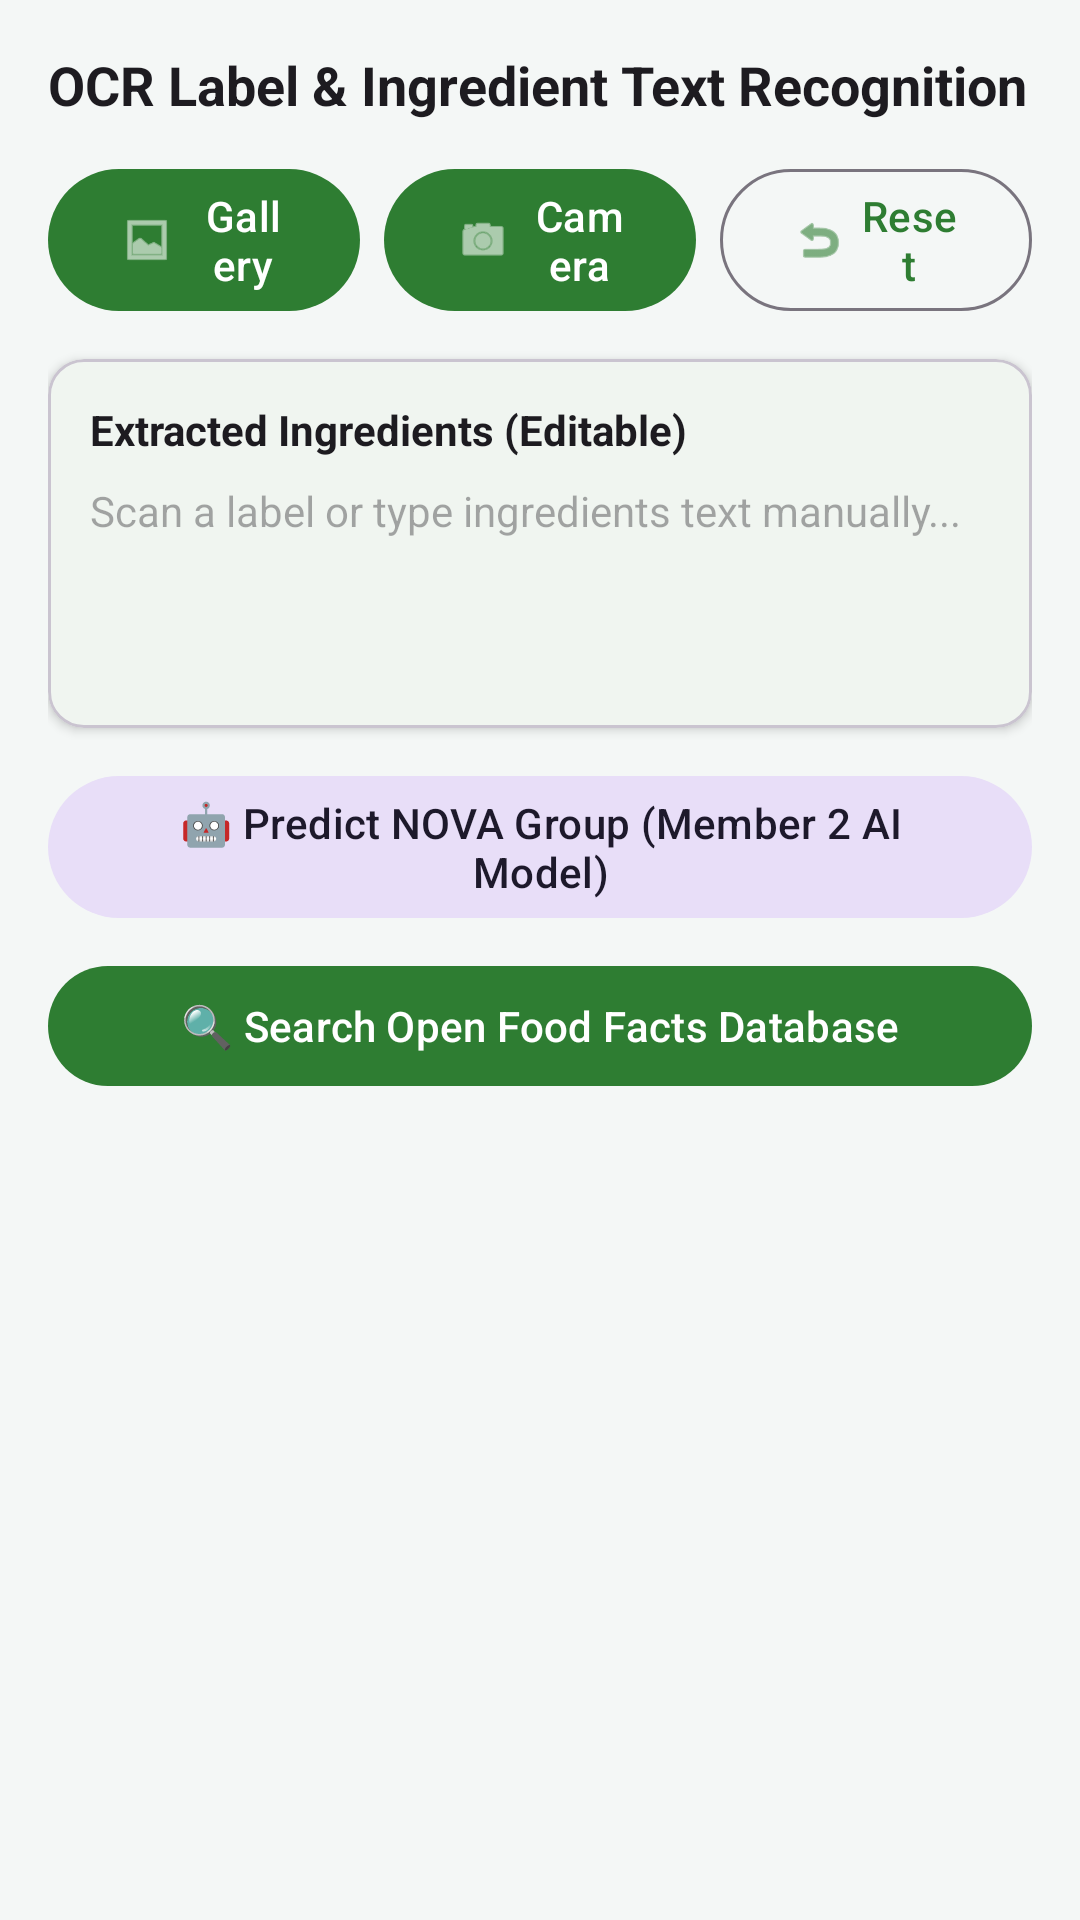

Write the Android layout XML for this screen, with the resource values it uses.
<!-- AndroidManifest.xml: application theme Theme.Foodfacts -->
<!-- res/layout/fragment_ocr.xml -->
<?xml version="1.0" encoding="utf-8"?>
<androidx.core.widget.NestedScrollView xmlns:android="http://schemas.android.com/apk/res/android"
    xmlns:app="http://schemas.android.com/apk/res-auto"
    xmlns:tools="http://schemas.android.com/tools"
    android:layout_width="match_parent"
    android:layout_height="match_parent"
    android:fillViewport="true">

    <androidx.constraintlayout.widget.ConstraintLayout
        android:layout_width="match_parent"
        android:layout_height="wrap_content"
        android:padding="16dp">

        <TextView
            android:id="@+id/tvOcrHeader"
            android:layout_width="0dp"
            android:layout_height="wrap_content"
            android:text="OCR Label &amp; Ingredient Text Recognition"
            android:textColor="?attr/colorOnSurface"
            android:textSize="18sp"
            android:textStyle="bold"
            app:layout_constraintEnd_toEndOf="parent"
            app:layout_constraintStart_toStartOf="parent"
            app:layout_constraintTop_toTopOf="parent" />

        <LinearLayout
            android:id="@+id/layoutOcrActions"
            android:layout_width="match_parent"
            android:layout_height="wrap_content"
            android:layout_marginTop="12dp"
            android:orientation="horizontal"
            app:layout_constraintTop_toBottomOf="@id/tvOcrHeader">

            <com.google.android.material.button.MaterialButton
                android:id="@+id/btnPickGallery"
                android:layout_width="0dp"
                android:layout_height="wrap_content"
                android:layout_weight="1"
                android:text="Gallery"
                app:icon="@android:drawable/ic_menu_gallery" />

            <com.google.android.material.button.MaterialButton
                android:id="@+id/btnCaptureCamera"
                android:layout_width="0dp"
                android:layout_height="wrap_content"
                android:layout_marginStart="8dp"
                android:layout_weight="1"
                android:text="Camera"
                app:icon="@android:drawable/ic_menu_camera" />

            <com.google.android.material.button.MaterialButton
                android:id="@+id/btnRetryOcr"
                style="@style/Widget.Material3.Button.OutlinedButton"
                android:layout_width="0dp"
                android:layout_height="wrap_content"
                android:layout_marginStart="8dp"
                android:layout_weight="1"
                android:text="Reset"
                app:icon="@android:drawable/ic_menu_revert" />

        </LinearLayout>

        <ImageView
            android:id="@+id/imgOcrPreview"
            android:layout_width="0dp"
            android:layout_height="180dp"
            android:layout_marginTop="12dp"
            android:scaleType="fitCenter"
            android:visibility="gone"
            app:layout_constraintEnd_toEndOf="parent"
            app:layout_constraintStart_toStartOf="parent"
            app:layout_constraintTop_toBottomOf="@id/layoutOcrActions"
            tools:src="@tools:sample/avatars" />

        <com.google.android.material.card.MaterialCardView
            android:id="@+id/cardAllergens"
            android:layout_width="match_parent"
            android:layout_height="wrap_content"
            android:layout_marginTop="12dp"
            android:visibility="gone"
            app:cardCornerRadius="12dp"
            app:cardElevation="2dp"
            app:layout_constraintTop_toBottomOf="@id/imgOcrPreview">

            <LinearLayout
                android:layout_width="match_parent"
                android:layout_height="wrap_content"
                android:background="#FFEBEE"
                android:orientation="vertical"
                android:padding="12dp">

                <TextView
                    android:layout_width="wrap_content"
                    android:layout_height="wrap_content"
                    android:text="⚠️ Potential Allergens Detected:"
                    android:textColor="#C62828"
                    android:textStyle="bold" />

                <TextView
                    android:id="@+id/tvDetectedAllergens"
                    android:layout_width="match_parent"
                    android:layout_height="wrap_content"
                    android:layout_marginTop="4dp"
                    android:textColor="#B71C1C"
                    tools:text="Milk, Wheat, Peanuts" />
            </LinearLayout>

        </com.google.android.material.card.MaterialCardView>

        
        <com.google.android.material.card.MaterialCardView
            android:id="@+id/cardExtractedText"
            android:layout_width="match_parent"
            android:layout_height="wrap_content"
            android:layout_marginTop="12dp"
            app:cardCornerRadius="12dp"
            app:cardElevation="2dp"
            app:layout_constraintTop_toBottomOf="@id/cardAllergens">

            <LinearLayout
                android:layout_width="match_parent"
                android:layout_height="wrap_content"
                android:orientation="vertical"
                android:padding="14dp">

                <TextView
                    android:layout_width="wrap_content"
                    android:layout_height="wrap_content"
                    android:text="Extracted Ingredients (Editable)"
                    android:textColor="?attr/colorOnSurface"
                    android:textStyle="bold" />

                <EditText
                    android:id="@+id/etExtractedIngredients"
                    android:layout_width="match_parent"
                    android:layout_height="wrap_content"
                    android:layout_marginTop="8dp"
                    android:background="@android:color/transparent"
                    android:gravity="top|start"
                    android:hint="Scan a label or type ingredients text manually..."
                    android:inputType="textMultiLine"
                    android:minLines="4"
                    android:textColor="?attr/colorOnSurface"
                    android:textSize="14sp" />

            </LinearLayout>
        </com.google.android.material.card.MaterialCardView>

        
        <com.google.android.material.button.MaterialButton
            android:id="@+id/btnPredictNovaAi"
            style="@style/Widget.Material3.Button.TonalButton"
            android:layout_width="match_parent"
            android:layout_height="wrap_content"
            android:layout_marginTop="12dp"
            android:text="🤖 Predict NOVA Group (Member 2 AI Model)"
            app:layout_constraintTop_toBottomOf="@id/cardExtractedText" />

        
        <com.google.android.material.card.MaterialCardView
            android:id="@+id/cardAiPredictionResult"
            android:layout_width="match_parent"
            android:layout_height="wrap_content"
            android:layout_marginTop="8dp"
            android:visibility="gone"
            app:cardCornerRadius="12dp"
            app:cardElevation="1dp"
            app:layout_constraintTop_toBottomOf="@id/btnPredictNovaAi">

            <LinearLayout
                android:layout_width="match_parent"
                android:layout_height="wrap_content"
                android:background="#F3E5F5"
                android:orientation="vertical"
                android:padding="12dp">

                <TextView
                    android:id="@+id/tvAiPredictionResult"
                    android:layout_width="match_parent"
                    android:layout_height="wrap_content"
                    android:textColor="#4A148C"
                    android:textSize="13sp"
                    tools:text="AI Model Prediction Offline" />

            </LinearLayout>
        </com.google.android.material.card.MaterialCardView>

        
        <com.google.android.material.button.MaterialButton
            android:id="@+id/btnSearchExtractedText"
            android:layout_width="match_parent"
            android:layout_height="wrap_content"
            android:layout_marginTop="8dp"
            android:text="🔍 Search Open Food Facts Database"
            app:layout_constraintTop_toBottomOf="@id/cardAiPredictionResult" />

        <ProgressBar
            android:id="@+id/progressBar"
            android:layout_width="wrap_content"
            android:layout_height="wrap_content"
            android:visibility="gone"
            app:layout_constraintBottom_toBottomOf="parent"
            app:layout_constraintEnd_toEndOf="parent"
            app:layout_constraintStart_toStartOf="parent"
            app:layout_constraintTop_toTopOf="parent" />

    </androidx.constraintlayout.widget.ConstraintLayout>
</androidx.core.widget.NestedScrollView>
<!-- resources referenced by this layout -->
<resources>
  <style name="Theme.Foodfacts" parent="Base.Theme.Foodfacts" />
  <style name="Base.Theme.Foodfacts" parent="Theme.Material3.Light.NoActionBar">
          <item name="colorPrimary">@color/colorPrimary</item>
          <item name="colorSecondary">@color/colorAccent</item>
          <item name="android:colorBackground">@color/colorBackground</item>
          <item name="colorSurface">@color/colorSurface</item>
          <item name="colorError">@color/colorError</item>
          <item name="android:textColorPrimary">@color/colorTextPrimary</item>
          <item name="android:textColorSecondary">@color/colorTextSecondary</item>
          <item name="android:windowLightStatusBar">true</item>
          <item name="android:statusBarColor">@color/colorBackground</item>
      </style>
  <color name="colorPrimary">#2E7D32</color>
  <color name="colorAccent">#4CAF50</color>
  <color name="colorBackground">#F4F7F6</color>
  <color name="colorSurface">#FFFFFF</color>
  <color name="colorError">#D32F2F</color>
  <color name="colorTextPrimary">#212121</color>
  <color name="colorTextSecondary">#757575</color>
</resources>
